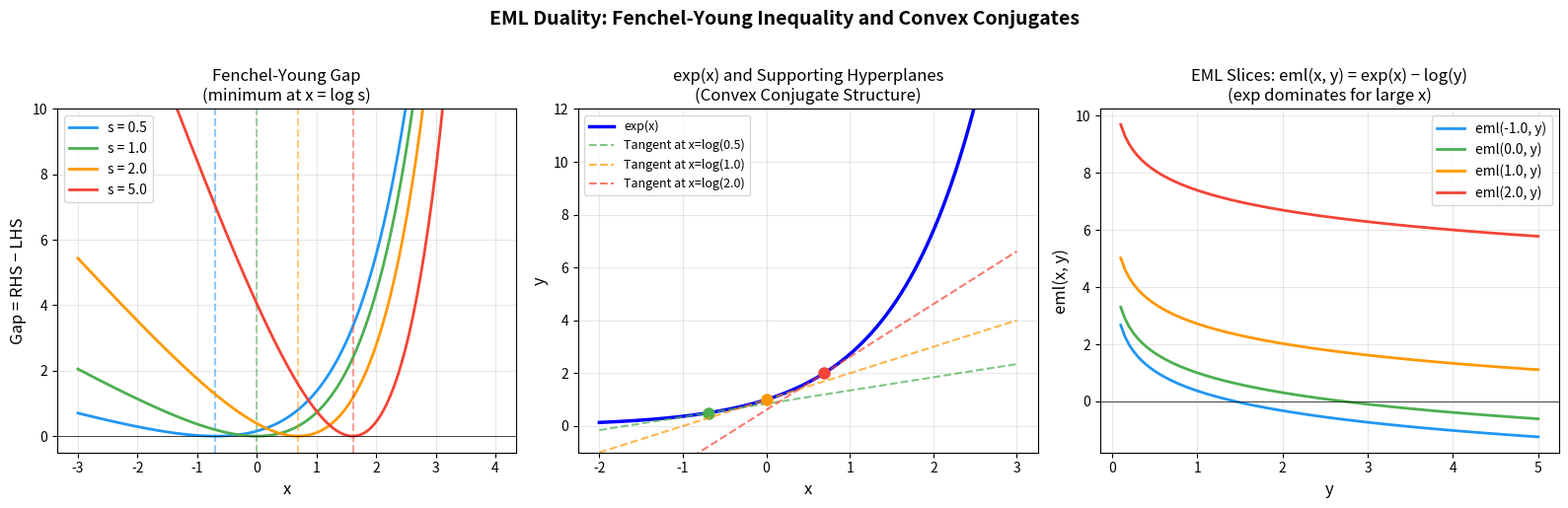

Python code for this plot:
"""
Visualization: Fenchel-Young Inequality and EML Duality

Illustrates the Fenchel-Young inequality x·s ≤ exp(x) + s·log(s) - s
which provides a variational characterization of the EML operation.
The gap is zero exactly when x = log(s), connecting exp and log dually.
"""

import numpy as np
import matplotlib.pyplot as plt

fig, axes = plt.subplots(1, 3, figsize=(16, 5))

# --- Panel 1: Fenchel-Young for different values of s ---
x = np.linspace(-3, 4, 200)
s_values = [0.5, 1.0, 2.0, 5.0]
colors = ['#2196F3', '#4CAF50', '#FF9800', '#F44336']

for s, color in zip(s_values, colors):
    lhs = x * s
    rhs = np.exp(x) + s * np.log(s) - s
    axes[0].plot(x, rhs - lhs, color=color, linewidth=2, label=f's = {s}')
    axes[0].axvline(np.log(s), color=color, linestyle='--', alpha=0.5)

axes[0].axhline(0, color='black', linewidth=0.5)
axes[0].set_xlabel('x', fontsize=12)
axes[0].set_ylabel('Gap = RHS − LHS', fontsize=12)
axes[0].set_title('Fenchel-Young Gap\n(minimum at x = log s)', fontsize=12)
axes[0].legend(fontsize=10)
axes[0].set_ylim(-0.5, 10)
axes[0].grid(True, alpha=0.3)

# --- Panel 2: exp(x) and its conjugate ---
x = np.linspace(-2, 3, 200)
axes[1].plot(x, np.exp(x), 'b-', linewidth=2.5, label='exp(x)')

# Tangent lines showing duality
for s, color in zip([0.5, 1.0, 2.0], ['#4CAF50', '#FF9800', '#F44336']):
    x0 = np.log(s)
    tangent = s * (x - x0) + s
    axes[1].plot(x, tangent, color=color, linewidth=1.5, linestyle='--',
                 alpha=0.7, label=f'Tangent at x=log({s})')
    axes[1].plot(x0, s, 'o', color=color, markersize=8)

axes[1].set_xlabel('x', fontsize=12)
axes[1].set_ylabel('y', fontsize=12)
axes[1].set_title('exp(x) and Supporting Hyperplanes\n(Convex Conjugate Structure)', fontsize=12)
axes[1].legend(fontsize=9)
axes[1].set_ylim(-1, 12)
axes[1].grid(True, alpha=0.3)

# --- Panel 3: The EML surface eml(x,y) = exp(x) - log(y) ---
y_pos = np.linspace(0.1, 5.0, 100)
x_vals = [-1.0, 0.0, 1.0, 2.0]
for xv, color in zip(x_vals, colors):
    eml_vals = np.exp(xv) - np.log(y_pos)
    axes[2].plot(y_pos, eml_vals, color=color, linewidth=2,
                 label=f'eml({xv}, y)')

axes[2].axhline(0, color='black', linewidth=0.5)
axes[2].set_xlabel('y', fontsize=12)
axes[2].set_ylabel('eml(x, y)', fontsize=12)
axes[2].set_title('EML Slices: eml(x, y) = exp(x) − log(y)\n(exp dominates for large x)', fontsize=12)
axes[2].legend(fontsize=10)
axes[2].grid(True, alpha=0.3)

plt.suptitle('EML Duality: Fenchel-Young Inequality and Convex Conjugates',
             fontsize=14, fontweight='bold', y=1.02)
plt.tight_layout()
plt.savefig('viz_fenchel_young.png', dpi=150, bbox_inches='tight')
print("Saved viz_fenchel_young.png")
